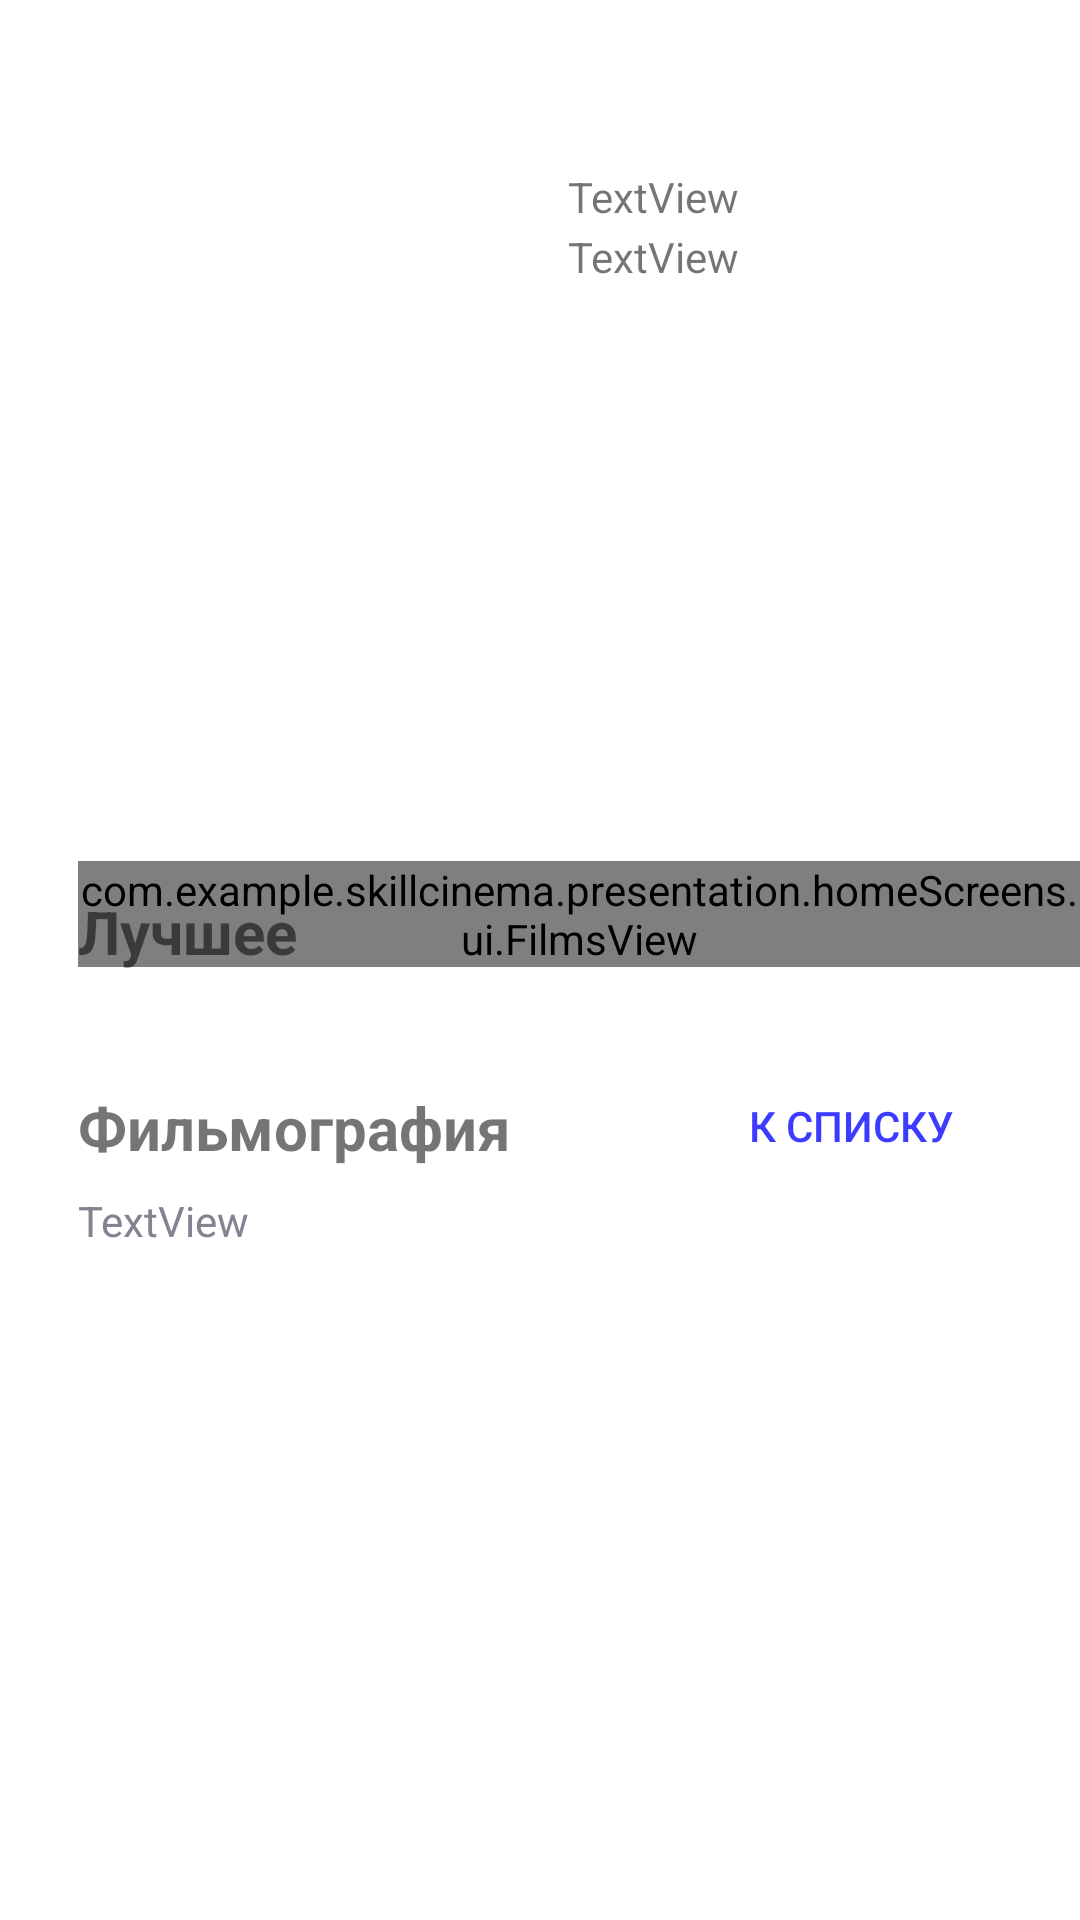

Android layout source for this screen:
<!-- AndroidManifest.xml: application theme Theme.SkillCinema -->
<!-- res/layout/fragment_person_page.xml -->
<?xml version="1.0" encoding="utf-8"?>
<androidx.constraintlayout.widget.ConstraintLayout xmlns:android="http://schemas.android.com/apk/res/android"
    xmlns:app="http://schemas.android.com/apk/res-auto"
    xmlns:tools="http://schemas.android.com/tools"
    android:layout_width="match_parent"
    android:layout_height="match_parent"
    tools:context=".homeScreens.ui.PersonPageFragment">


    <ImageButton
        android:id="@+id/back_btn"
        android:layout_width="24dp"
        android:layout_height="24dp"
        android:background="?android:attr/selectableItemBackground"
        android:src="@drawable/btn_back"
        app:layout_constraintBottom_toBottomOf="parent"
        app:layout_constraintEnd_toEndOf="parent"
        app:layout_constraintHorizontal_bias="0.095"
        app:layout_constraintStart_toStartOf="parent"
        app:layout_constraintTop_toTopOf="parent"
        app:layout_constraintVertical_bias="0.036" />

    <ImageView
        android:id="@+id/person_photo"
        android:layout_width="146dp"
        android:layout_height="201dp"
        android:layout_marginStart="26dp"
        android:layout_marginTop="56dp"
        app:layout_constraintEnd_toEndOf="parent"
        app:layout_constraintHorizontal_bias="0.007"
        app:layout_constraintStart_toStartOf="parent"
        app:layout_constraintTop_toTopOf="parent"
        tools:src="@tools:sample/avatars" />

    <TextView
        android:id="@+id/person_name"
        android:layout_width="wrap_content"
        android:layout_height="wrap_content"
        android:layout_marginStart="16dp"
        android:layout_marginTop="56dp"
        android:text="TextView"
        app:layout_constraintEnd_toEndOf="parent"
        app:layout_constraintHorizontal_bias="0.0"
        app:layout_constraintStart_toEndOf="@+id/person_photo"
        app:layout_constraintTop_toTopOf="parent" />

    <TextView
        android:id="@+id/person_profession"
        android:layout_width="wrap_content"
        android:layout_height="wrap_content"
        android:layout_marginStart="16dp"
        android:layout_marginTop="76dp"
        android:text="TextView"
        app:layout_constraintEnd_toEndOf="parent"
        app:layout_constraintHorizontal_bias="0.0"
        app:layout_constraintStart_toEndOf="@+id/person_photo"
        app:layout_constraintTop_toTopOf="parent" />

    <com.example.skillcinema.presentation.homeScreens.ui.FilmsView
        android:id="@+id/custom_films_view"
        android:layout_width="334dp"
        android:layout_height="wrap_content"
        android:layout_marginStart="26dp"
        android:layout_marginTop="30dp"
        app:layout_constraintEnd_toEndOf="parent"
        app:layout_constraintHorizontal_bias="0.0"
        app:layout_constraintStart_toStartOf="parent"
        app:layout_constraintTop_toBottomOf="@+id/person_photo">

    </com.example.skillcinema.presentation.homeScreens.ui.FilmsView>

    <TextView
        android:id="@+id/premiers"
        android:layout_width="wrap_content"
        android:layout_height="wrap_content"
        android:layout_marginStart="26dp"
        android:layout_marginTop="40dp"
        android:text="@string/the_best"
        android:textSize="20sp"
        android:textStyle="bold"
        app:layout_constraintEnd_toEndOf="parent"
        app:layout_constraintHorizontal_bias="0.0"
        app:layout_constraintStart_toStartOf="parent"
        app:layout_constraintTop_toBottomOf="@+id/person_photo" />

    <TextView
        android:id="@+id/person_filmography"
        android:layout_width="wrap_content"
        android:layout_height="wrap_content"
        android:layout_marginStart="26dp"
        android:layout_marginTop="40dp"
        android:text="@string/filmography"
        android:textSize="20sp"
        android:textStyle="bold"
        app:layout_constraintEnd_toEndOf="parent"
        app:layout_constraintHorizontal_bias="0.0"
        app:layout_constraintStart_toStartOf="parent"
        app:layout_constraintTop_toBottomOf="@+id/custom_films_view" />

    <androidx.appcompat.widget.AppCompatButton
        android:id="@+id/show_btn_person_page"
        style="?android:attr/borderlessButtonStyle"
        android:layout_width="wrap_content"
        android:layout_height="20dp"
        android:layout_marginStart="32dp"
        android:layout_marginTop="43dp"
        android:background="?android:attr/selectableItemBackground"
        android:clickable="true"
        android:focusable="true"
        android:text="@string/to_list"
        android:textColor="#3D3BFF"
        app:layout_constraintEnd_toEndOf="parent"
        app:layout_constraintHorizontal_bias="0.536"
        app:layout_constraintStart_toEndOf="@+id/person_filmography"
        app:layout_constraintTop_toBottomOf="@+id/custom_films_view" />

    <TextView
        android:id="@+id/films_cnt"
        android:layout_width="wrap_content"
        android:layout_height="wrap_content"
        android:layout_marginStart="26dp"
        android:layout_marginTop="8dp"
        android:text="TextView"
        android:textColor="#838391"
        app:layout_constraintStart_toStartOf="parent"
        app:layout_constraintTop_toBottomOf="@+id/person_filmography" />


</androidx.constraintlayout.widget.ConstraintLayout>
<!-- resources referenced by this layout -->
<resources>
  <string name="filmography">Фильмография</string>
  <string name="the_best">Лучшее</string>
  <string name="to_list">К списку</string>
  <style name="Theme.SkillCinema" parent="Theme.MaterialComponents.DayNight.NoActionBar">
          
          <item name="colorPrimary">@color/purple_500</item>
          <item name="colorPrimaryVariant">@color/purple_700</item>
          <item name="colorOnPrimary">@color/white</item>
          
          <item name="colorSecondary">@color/teal_200</item>
          <item name="colorSecondaryVariant">@color/teal_700</item>
          <item name="colorOnSecondary">@color/black</item>
          
          <item name="android:statusBarColor">?attr/colorPrimaryVariant</item>
          
          <item name="android:textColorHint">#838390</item>
      </style>
  <color name="purple_500">#FF6200EE</color>
  <color name="purple_700">#FF3700B3</color>
  <color name="white">#FFFFFFFF</color>
  <color name="teal_200">#FF03DAC5</color>
  <color name="teal_700">#FF018786</color>
  <color name="black">#FF000000</color>
</resources>
